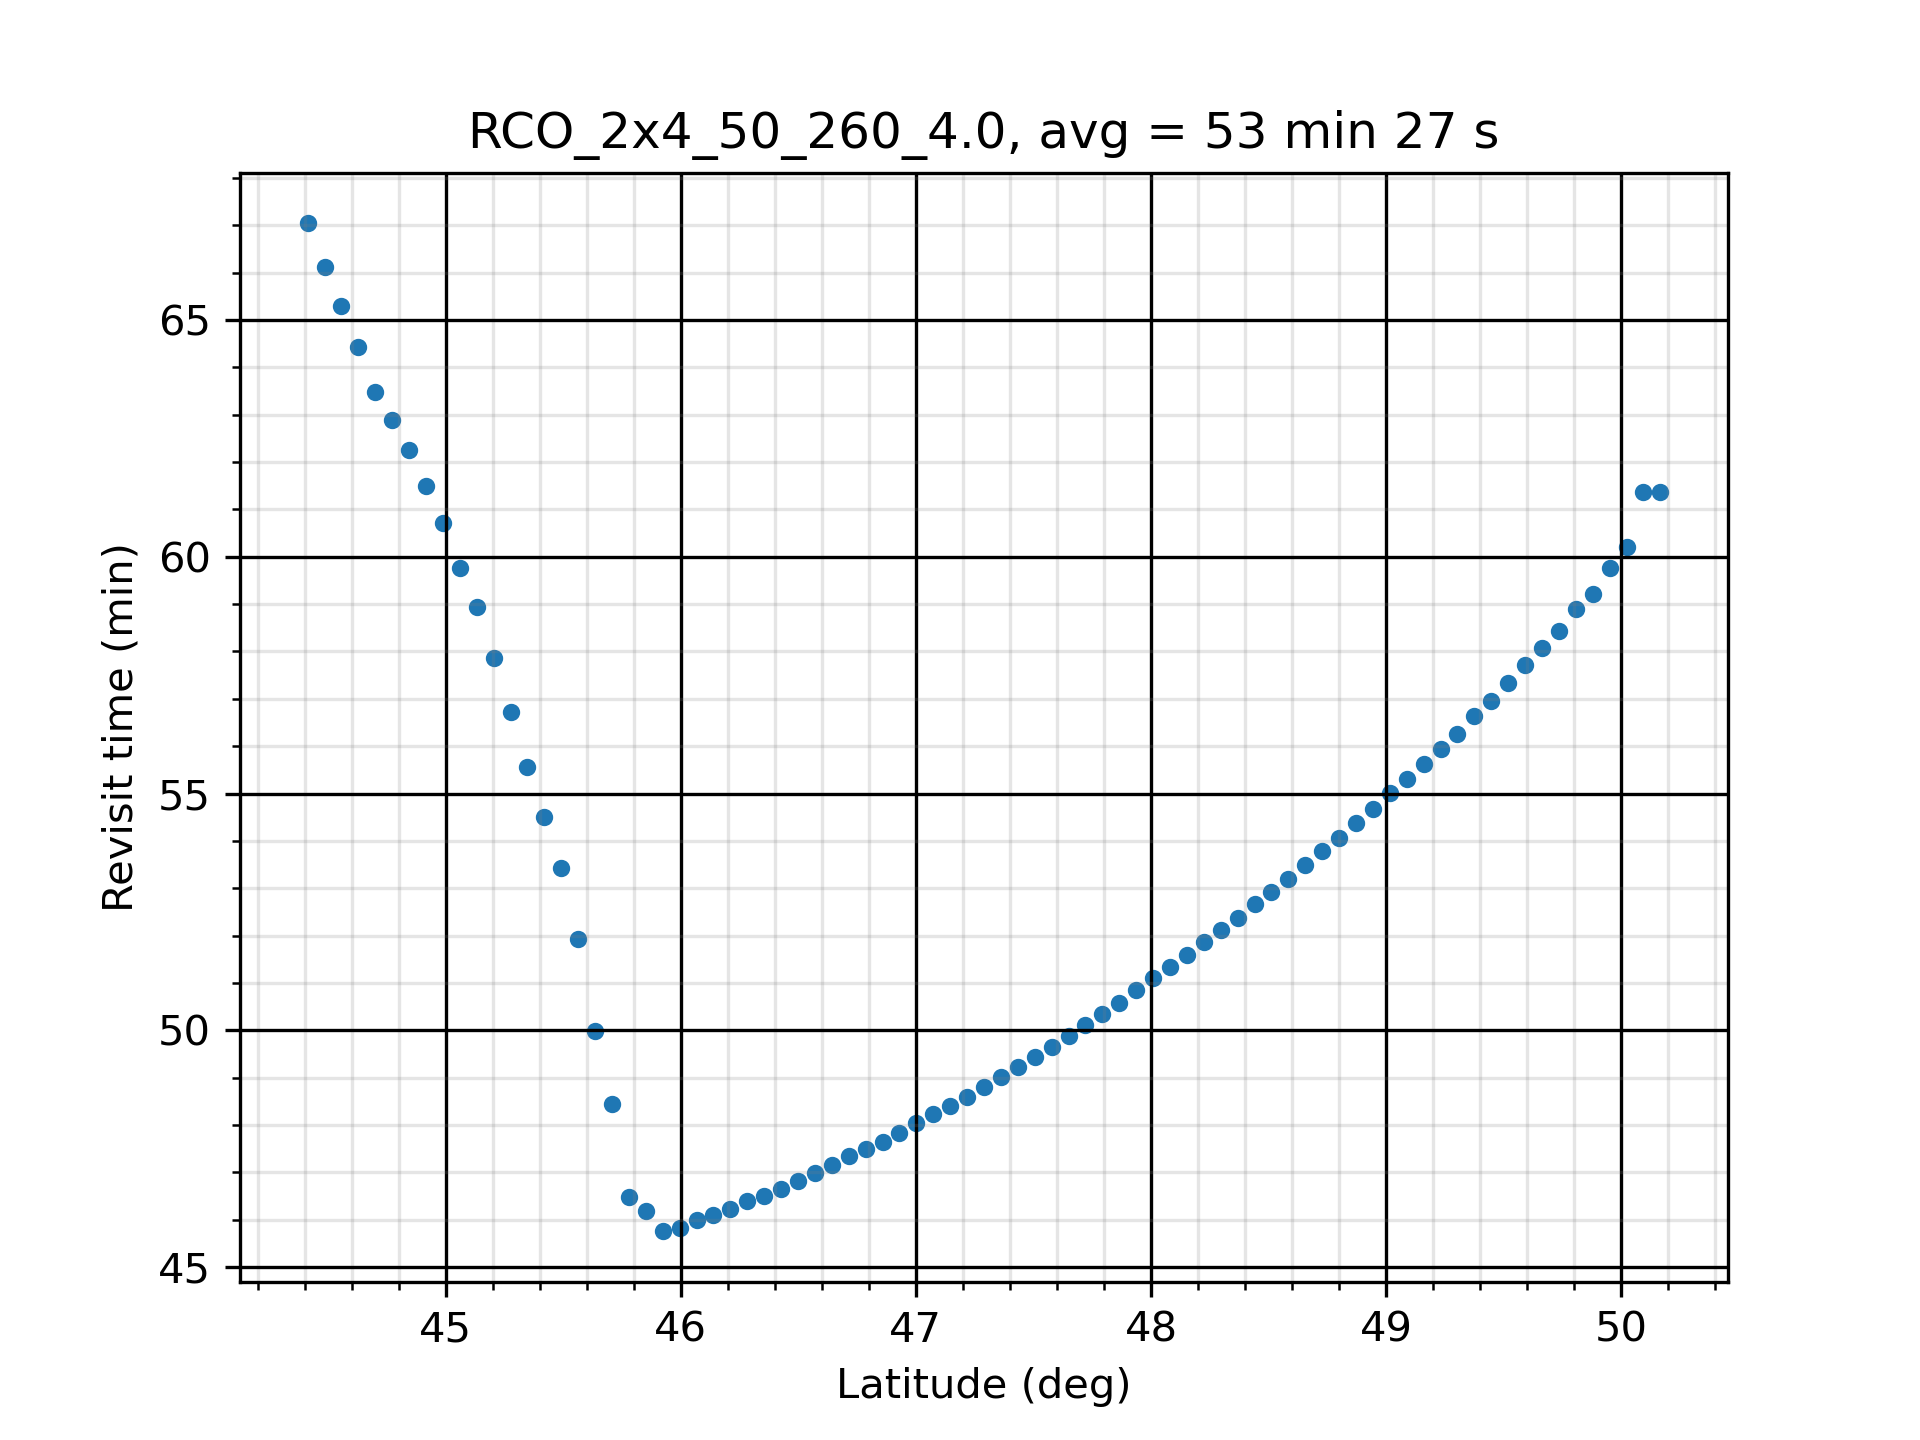

Source data for this figure (header and first rows):
Coverage Properties
Custom Regions Coverage
Grid Altitude: 0.0000 (km)
Ground Altitude set from grid altitude r…
Resolution: 0.1000 (deg)
Number of Points: 2638
Assets required for a valid access: At L…
Assigned Assets:
Constellation/Sensors:    Active
Satellite/Satellite011/Sensor/Sensor1:  …
Satellite/Satellite012/Sensor/Sensor2:  …
Satellite/Satellite021/Sensor/Sensor3:  …
Satellite/Satellite022/Sensor/Sensor4:  …
Satellite/Satellite031/Sensor/Sensor5:  …
Satellite/Satellite032/Sensor/Sensor6:  …
Satellite/Satellite041/Sensor/Sensor7:  …
Satellite/Satellite042/Sensor/Sensor8:  …
Access Interval: 1 Jun 2023 10:00:00.000…
Regional Acceleration: Automatic
Light time delay: Ignored
Maximum Sampling Time Step: 360.000 secs
Minimum Sampling Time Step: 0.010 secs
Time Convergence: 5.000e-03 secs
Value Convergence: Relative 1.000e-08 - …
FOM Properties
Average Revisit Time
Minimum number of assets required: 1
Gaps at ends of analysis interval are co…
Satisfaction is not enabled
FOM value range check is not enabled.
Latitude (deg), Longitude (deg), FOM Value (sec)
44.41, 33.7, 4009
44.41, 33.85, 4037
44.41, 34, 4009
44.48, 33.7, 3981
44.48, 33.85, 3981
44.48, 34, 3981
44.48, 34.15, 3928
44.56, 33.56, 3927
44.56, 33.7, 3901
44.56, 33.85, 3927
44.56, 34, 3927
44.56, 34.15, 3927
44.56, 34.3, 3901
44.63, 33.56, 3900
44.63, 33.7, 3874
44.63, 33.85, 3849
44.63, 34, 3824
44.63, 34.15, 3849
44.63, 34.3, 3900
44.7, 33.56, 3823
44.7, 33.7, 3823
44.7, 33.85, 3774
44.7, 34, 3798
44.7, 34.15, 3798
44.7, 34.3, 3823
44.7, 34.44, 3823
44.77, 33.56, 3749
44.77, 33.7, 3749
44.77, 33.85, 3797
44.77, 34, 3797
... 2,608 more rows
